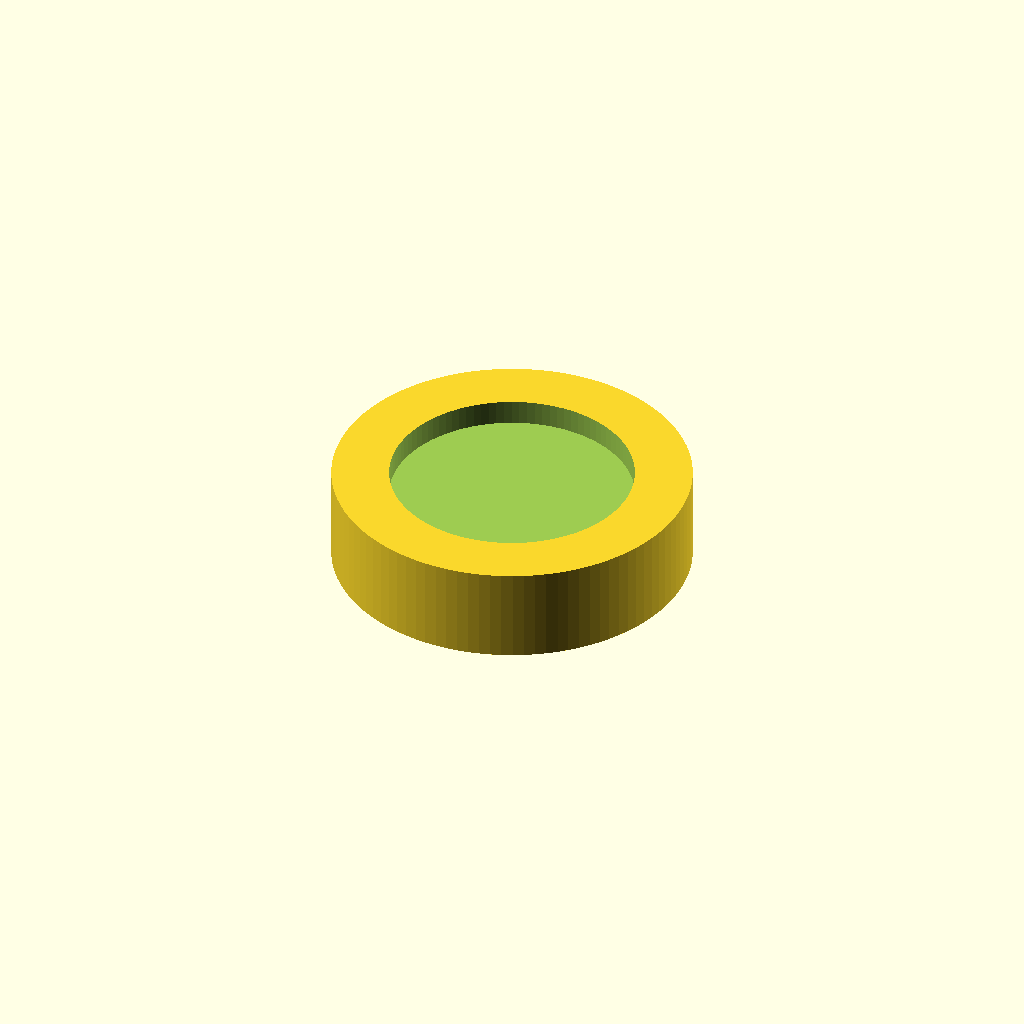
Cell 1: rendered with the file's own defaults.
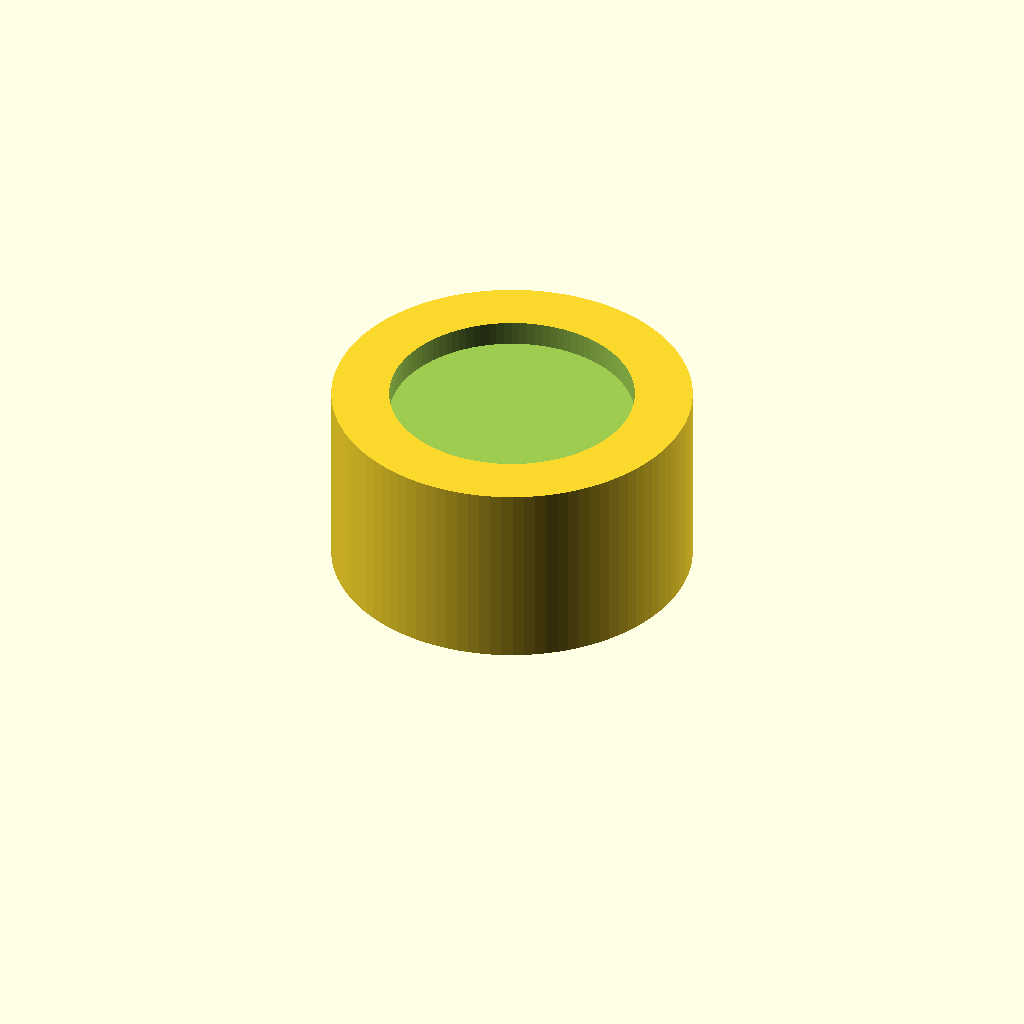
Cell 2: Body_height = 16 (everything else at default).
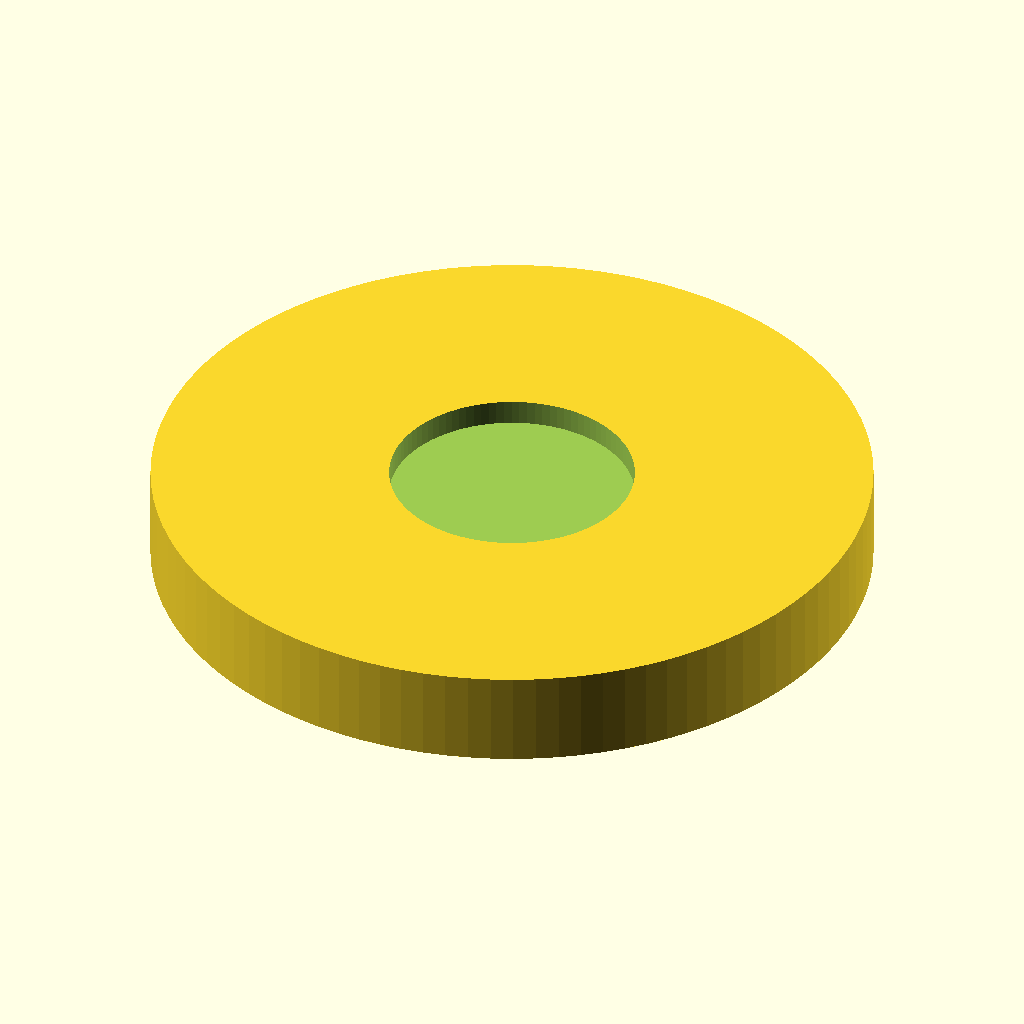
Cell 3 — Body_diameter set to 60, the other parameters unchanged.
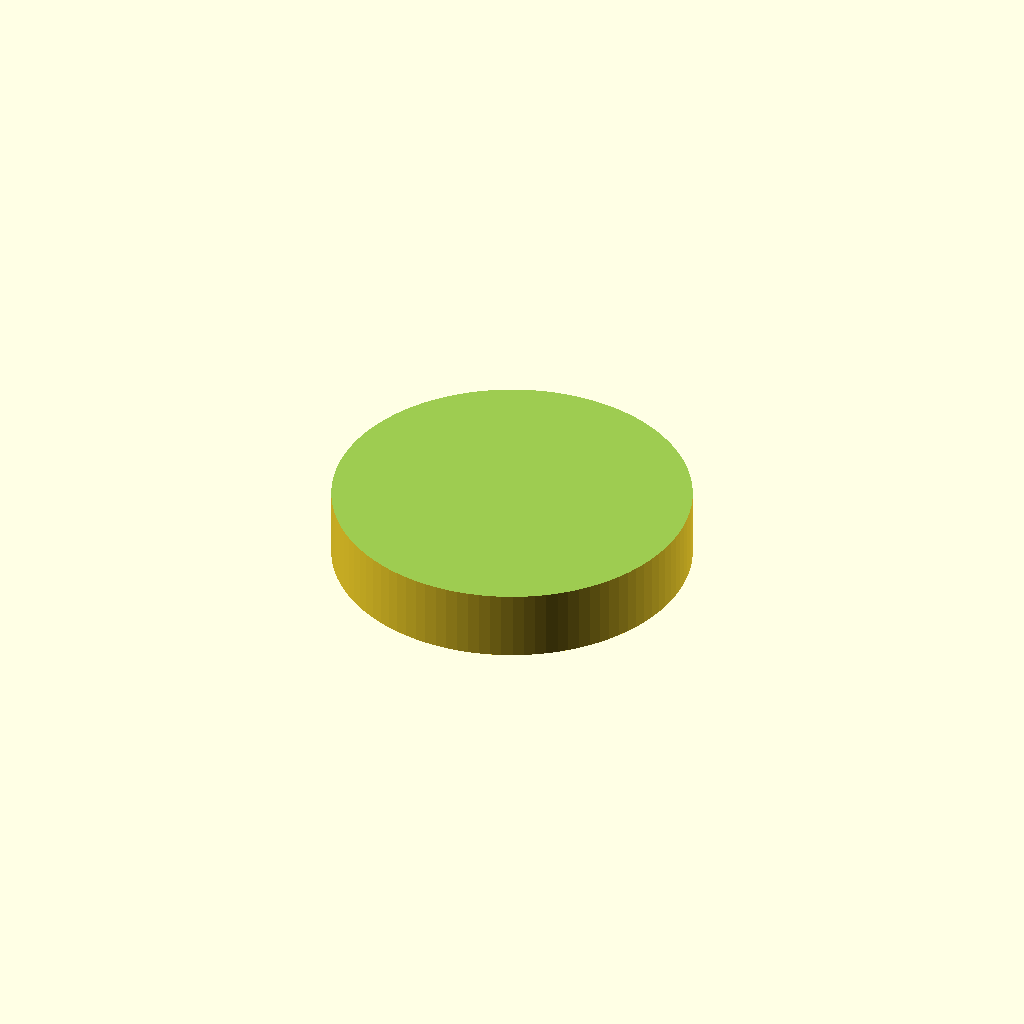
Cell 4: the same model with Magnet_diameter = 40.
All cells are drawn from one camera (rotation 55°, 0°, 25°, orthographic, colour scheme Cornfield), so only the parameter changes between them.
OpenSCAD source file inputs/thingiverse/files/thing-1743911/files/Kitchen-magnet.scad:
//The body height in mm.
Body_height = 8;
//The body diamter in mm.
Body_diameter = 30;
//Thickness of the magnet in mm.
Magnet_thickness = 2;
//Diamter of the magnet in mm.
Magnet_diameter = 20;
//Magnet height
Height_tolerance = 0.1;
//Magnet diameter
Diameter_tolerance = 0.2;
//Model resolution
Resolution = 100;

difference(){
    //Main body
    cylinder(h=Body_height, d=Body_diameter, $fn = Resolution);
        translate([0,0,Body_height-Magnet_thickness-Height_tolerance]) 
            //Hollow out
            cylinder(h=Magnet_thickness+1, d=Magnet_diameter+(Diameter_tolerance*2), $fn = Resolution);    
    
}
Customizer parameters (derived from the source; name, type, default, range or options):
Body_height: number, default 8
Body_diameter: number, default 30
Magnet_thickness: number, default 2
Magnet_diameter: number, default 20
Height_tolerance: number, default 0.1
Diameter_tolerance: number, default 0.2
Resolution: number, default 100
